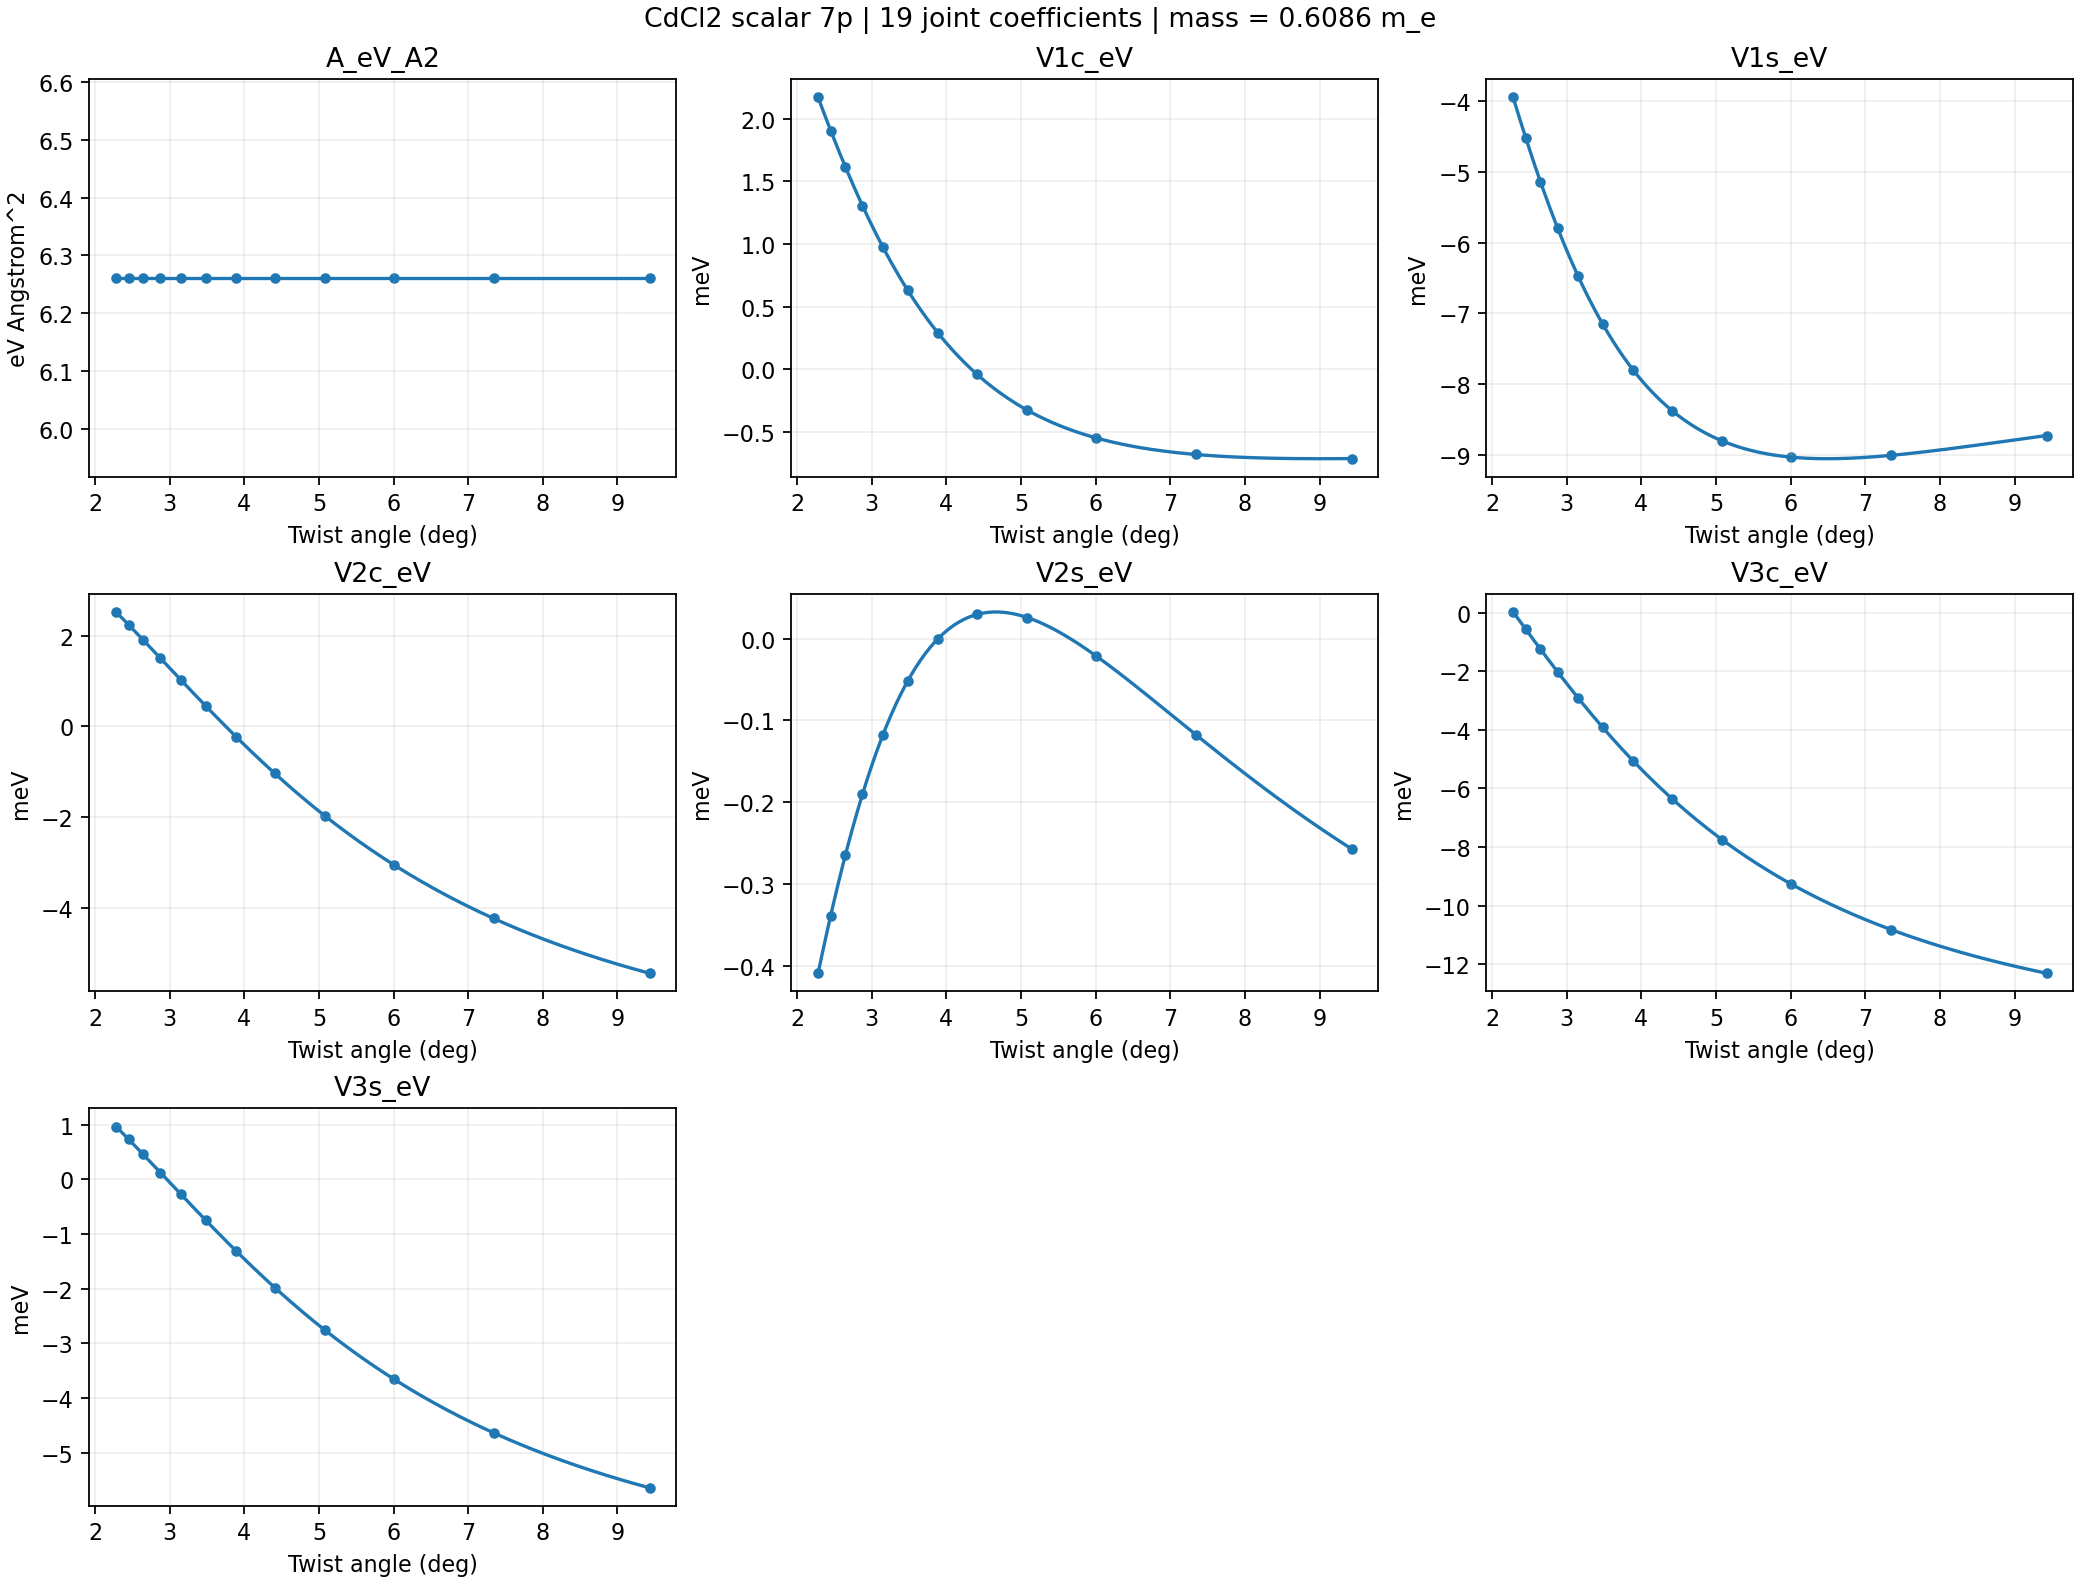

The data file committed next to this chart (first rows):
angle_deg, A_eV_A2, V1c_eV, V1s_eV, V2c_eV, V2s_eV, V3c_eV, V3s_eV
2.281, 6.261, 0.00217, -0.003943, 0.00252, -0.0004093, 2.0071118043663316e-05, 0.0009639
2.45, 6.261, 0.001906, -0.004516, 0.002236, -0.0003387, -0.0005697, 0.0007299
2.646, 6.261, 0.001617, -0.005133, 0.0019, -0.0002651, -0.001245, 0.0004523
2.876, 6.261, 0.001306, -0.005788, 0.0015, -0.0001904, -0.00202, 0.0001215
3.15, 6.261, 0.0009752, -0.006468, 0.001021, -0.0001178, -0.002907, -0.0002738
3.481, 6.261, 0.0006322, -0.00715, 0.0004495, -5.205056203879834e-05, -0.003919, -0.0007469
3.89, 6.261, 0.0002884, -0.007801, -0.0002328, 7.486220674729962e-09, -0.005065, -0.001312
4.408, 6.261, -3.8765274576651244e-05, -0.008373, -0.001041, 2.9398699349131227e-05, -0.006348, -0.001982
5.086, 6.261, -0.0003262, -0.008805, -0.001985, 2.558837232121402e-05, -0.007758, -0.002765
6.009, 6.261, -0.0005474, -0.009033, -0.003061, -2.1517292805490924e-05, -0.009266, -0.003658
7.341, 6.261, -0.0006791, -0.009008, -0.004238, -0.0001175, -0.01081, -0.004636
9.43, 6.261, -0.0007119, -0.008727, -0.005447, -0.0002573, -0.01231, -0.005641
